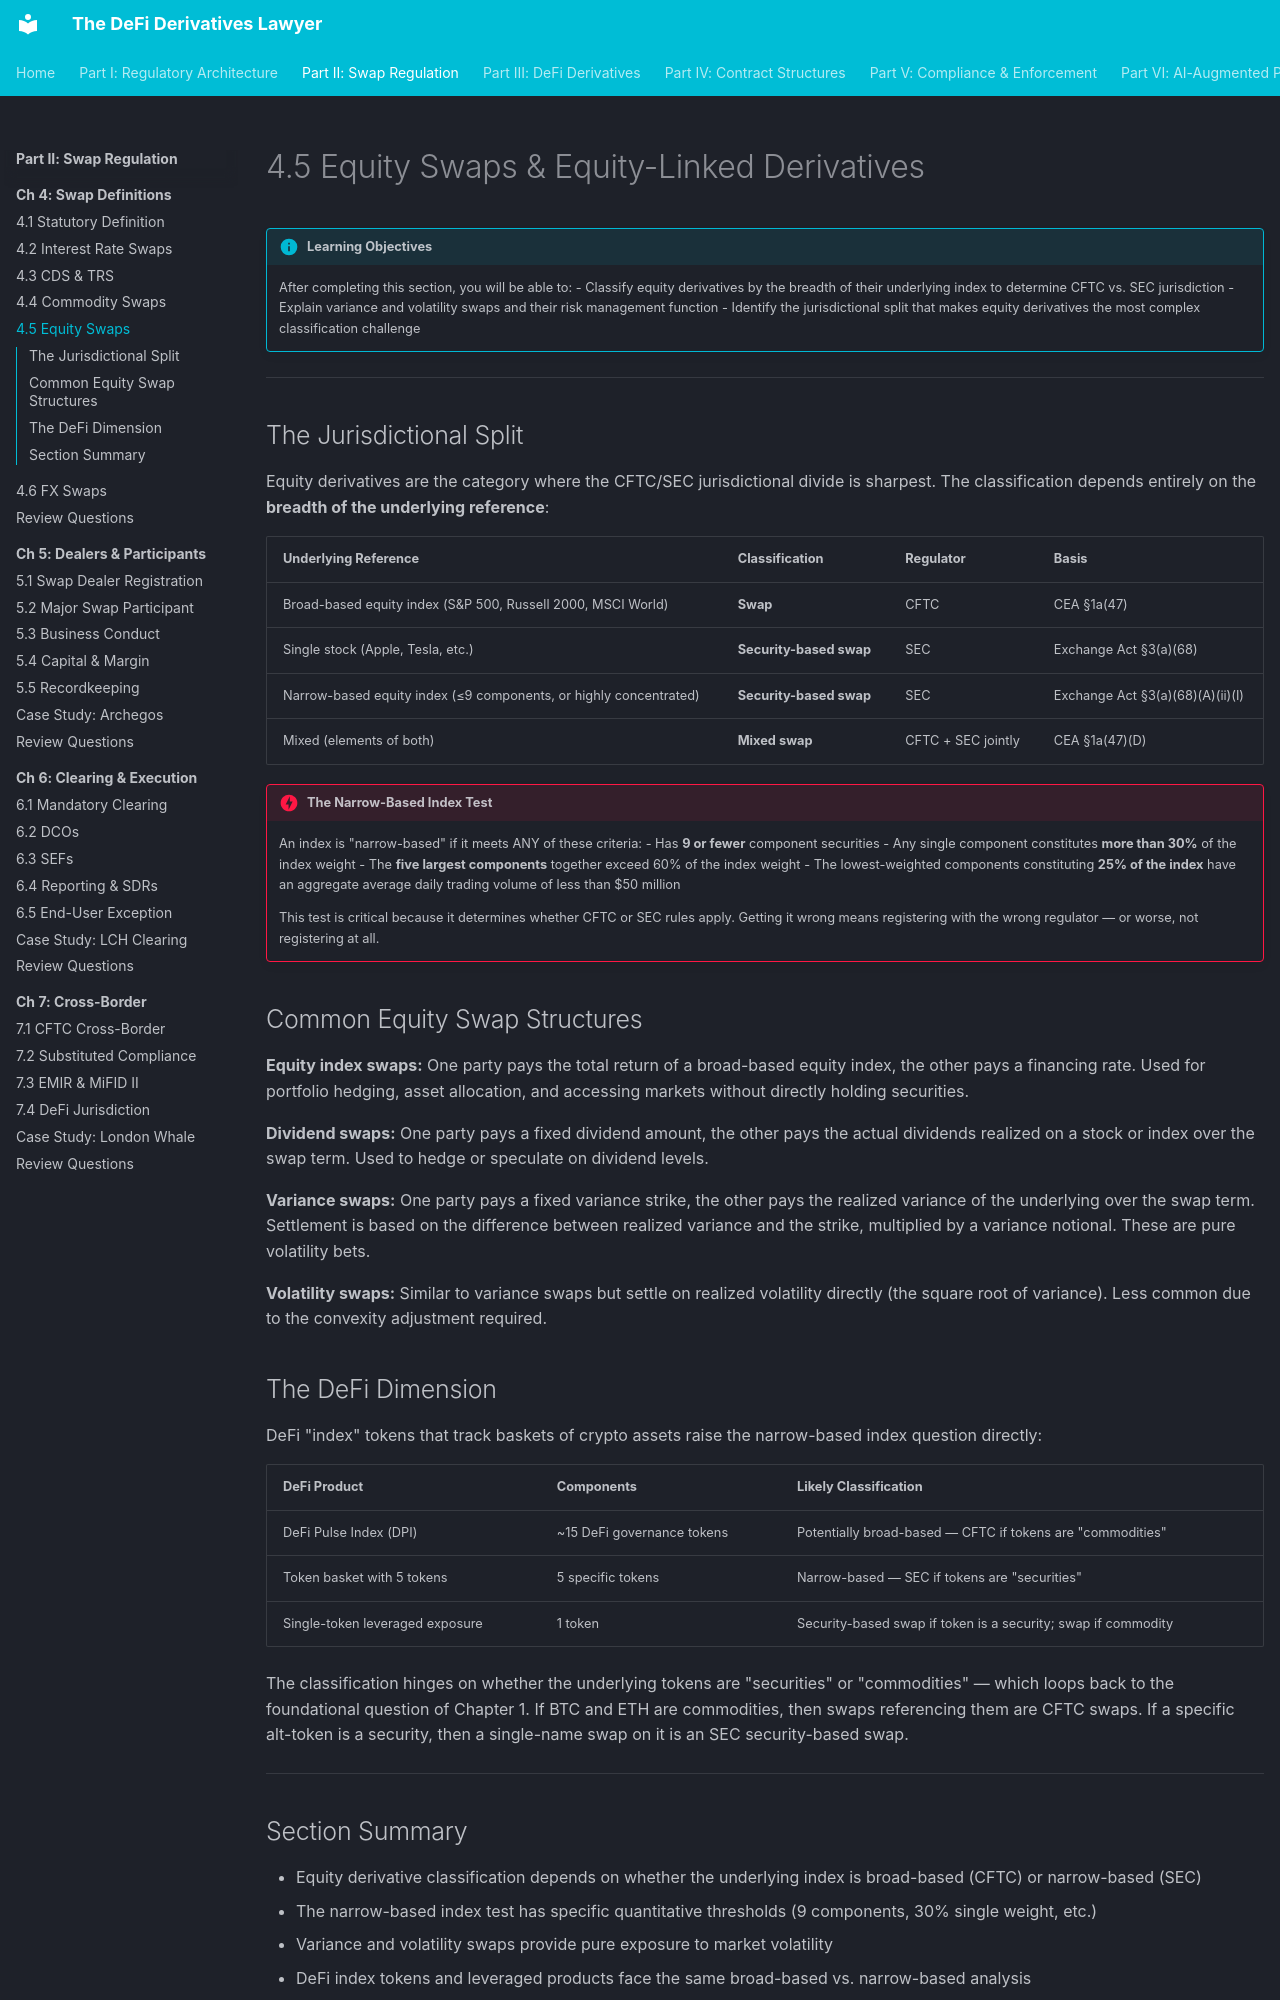

repository: Esoterics611/defi-derivatives-law · page: part-2-swap-regulation/chapter-4-swap-definitions/4.5-equity-swaps/index.html · generator: mkdocs

# 4.5 Equity Swaps & Equity-Linked Derivatives

!!! info "Learning Objectives"
    After completing this section, you will be able to:
    - Classify equity derivatives by the breadth of their underlying index to determine CFTC vs. SEC jurisdiction
    - Explain variance and volatility swaps and their risk management function
    - Identify the jurisdictional split that makes equity derivatives the most complex classification challenge


---

## The Jurisdictional Split

Equity derivatives are the category where the CFTC/SEC jurisdictional divide is sharpest. The classification depends entirely on the **breadth of the underlying reference**:

| Underlying Reference | Classification | Regulator | Basis |
|---------------------|---------------|-----------|-------|
| Broad-based equity index (S&P 500, Russell 2000, MSCI World) | **Swap** | CFTC | CEA §1a(47) |
| Single stock (Apple, Tesla, etc.) | **Security-based swap** | SEC | Exchange Act §3(a)(68) |
| Narrow-based equity index (≤9 components, or highly concentrated) | **Security-based swap** | SEC | Exchange Act §3(a)(68)(A)(ii)(I) |
| Mixed (elements of both) | **Mixed swap** | CFTC + SEC jointly | CEA §1a(47)(D) |

!!! danger "The Narrow-Based Index Test"
    An index is "narrow-based" if it meets ANY of these criteria:
    - Has **9 or fewer** component securities
    - Any single component constitutes **more than 30%** of the index weight
    - The **five largest components** together exceed 60% of the index weight
    - The lowest-weighted components constituting **25% of the index** have an aggregate average daily trading volume of less than $50 million

    This test is critical because it determines whether CFTC or SEC rules apply. Getting it wrong means registering with the wrong regulator — or worse, not registering at all.


## Common Equity Swap Structures

**Equity index swaps:** One party pays the total return of a broad-based equity index, the other pays a financing rate. Used for portfolio hedging, asset allocation, and accessing markets without directly holding securities.

**Dividend swaps:** One party pays a fixed dividend amount, the other pays the actual dividends realized on a stock or index over the swap term. Used to hedge or speculate on dividend levels.

**Variance swaps:** One party pays a fixed variance strike, the other pays the realized variance of the underlying over the swap term. Settlement is based on the difference between realized variance and the strike, multiplied by a variance notional. These are pure volatility bets.

**Volatility swaps:** Similar to variance swaps but settle on realized volatility directly (the square root of variance). Less common due to the convexity adjustment required.

## The DeFi Dimension

DeFi "index" tokens that track baskets of crypto assets raise the narrow-based index question directly:

| DeFi Product | Components | Likely Classification |
|-------------|------------|----------------------|
| DeFi Pulse Index (DPI) | ~15 DeFi governance tokens | Potentially broad-based — CFTC if tokens are "commodities" |
| Token basket with 5 tokens | 5 specific tokens | Narrow-based — SEC if tokens are "securities" |
| Single-token leveraged exposure | 1 token | Security-based swap if token is a security; swap if commodity |

The classification hinges on whether the underlying tokens are "securities" or "commodities" — which loops back to the foundational question of Chapter 1. If BTC and ETH are commodities, then swaps referencing them are CFTC swaps. If a specific alt-token is a security, then a single-name swap on it is an SEC security-based swap.

---
